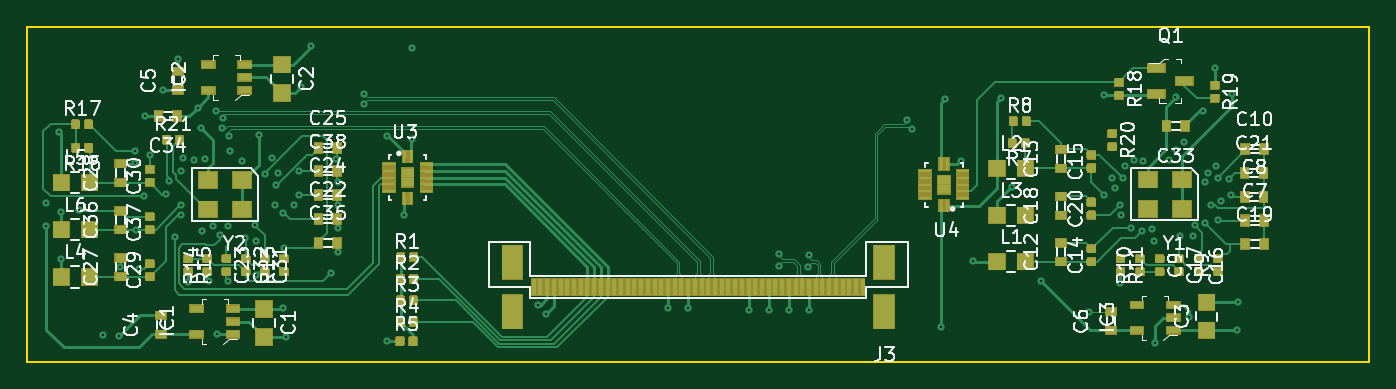
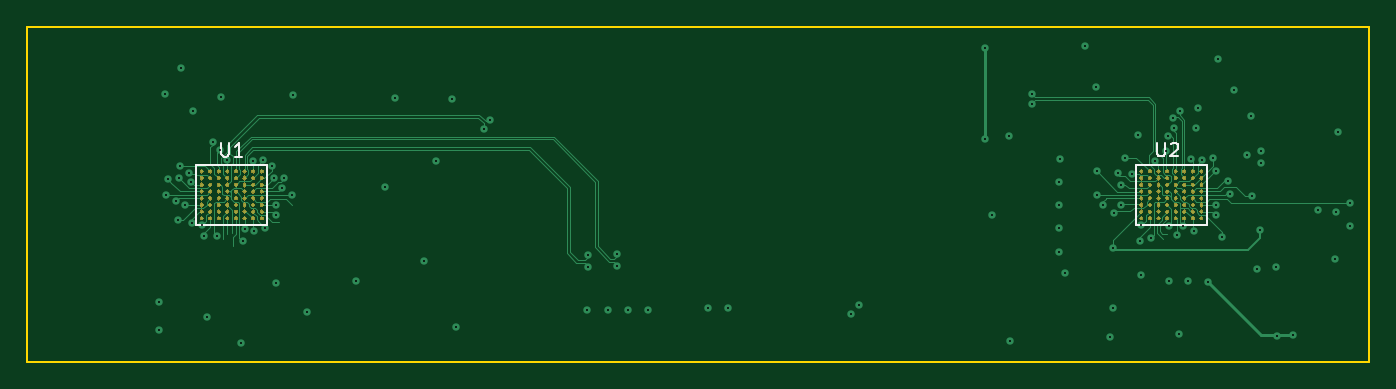
Circuit board: 13 layer files. Board 100.0 x 25.0 mm.
- bottom_copper: OV9281-B.Cu.gbr (39071 bytes)
- bottom_mask: OV9281-B.Mask.gbr (155757 bytes)
- paste: OV9281-B.Paste.gbr (3938 bytes)
- bottom_silk: OV9281-B.SilkS.gbr (2037 bytes)
- outline: OV9281-Edge.Cuts.gbr (727 bytes)
- top_copper: OV9281-F.Cu.gbr (166899 bytes)
- top_mask: OV9281-F.Mask.gbr (79199 bytes)
- paste: OV9281-F.Paste.gbr (123363 bytes)
- top_silk: OV9281-F.SilkS.gbr (69802 bytes)
- inner_copper: OV9281-In1.Cu.gbr (74643 bytes)
- inner_copper: OV9281-In2.Cu.gbr (77752 bytes)
- drill: OV9281-NPTH.drl (160 bytes)
- drill: OV9281-PTH.drl (2579 bytes)

=== bottom_copper: OV9281-B.Cu.gbr (39071 bytes, source omitted) ===
=== bottom_mask: OV9281-B.Mask.gbr (155757 bytes, source omitted) ===
=== paste: OV9281-B.Paste.gbr ===
G04 #@! TF.GenerationSoftware,KiCad,Pcbnew,5.0.2+dfsg1-1~bpo9+1*
G04 #@! TF.CreationDate,2019-09-20T17:36:01+02:00*
G04 #@! TF.ProjectId,OV9281,4f563932-3831-42e6-9b69-6361645f7063,rev?*
G04 #@! TF.SameCoordinates,Original*
G04 #@! TF.FileFunction,Paste,Bot*
G04 #@! TF.FilePolarity,Positive*
%FSLAX46Y46*%
G04 Gerber Fmt 4.6, Leading zero omitted, Abs format (unit mm)*
G04 Created by KiCad (PCBNEW 5.0.2+dfsg1-1~bpo9+1) date Fri 20 Sep 2019 05:36:01 PM CEST*
%MOMM*%
%LPD*%
G01*
G04 APERTURE LIST*
%ADD10C,0.200000*%
G04 APERTURE END LIST*
D10*
G04 #@! TO.C,U2*
X115712500Y-110786000D03*
X116992500Y-110786000D03*
X114432500Y-110786000D03*
X115072500Y-110786000D03*
X116352500Y-110786000D03*
X112512500Y-110786000D03*
X113152500Y-110786000D03*
X113792500Y-110786000D03*
X115712500Y-111286000D03*
X116992500Y-111286000D03*
X114432500Y-111286000D03*
X115072500Y-111286000D03*
X116352500Y-111286000D03*
X112512500Y-111286000D03*
X113152500Y-111286000D03*
X113792500Y-111286000D03*
X115712500Y-111786000D03*
X116992500Y-111786000D03*
X114432500Y-111786000D03*
X115072500Y-111786000D03*
X116352500Y-111786000D03*
X112512500Y-111786000D03*
X113152500Y-111786000D03*
X113792500Y-111786000D03*
X115712500Y-112286000D03*
X116992500Y-112286000D03*
X114432500Y-112286000D03*
X115072500Y-112286000D03*
X116352500Y-112286000D03*
X112512500Y-112286000D03*
X113152500Y-112286000D03*
X113792500Y-112286000D03*
X115712500Y-112786000D03*
X116992500Y-112786000D03*
X114432500Y-112786000D03*
X115072500Y-112786000D03*
X116352500Y-112786000D03*
X112512500Y-112786000D03*
X113152500Y-112786000D03*
X113792500Y-112786000D03*
X115712500Y-113286000D03*
X116992500Y-113286000D03*
X114432500Y-113286000D03*
X115072500Y-113286000D03*
X116352500Y-113286000D03*
X112512500Y-113286000D03*
X113152500Y-113286000D03*
X113792500Y-113286000D03*
X115712500Y-113786000D03*
X116992500Y-113786000D03*
X114432500Y-113786000D03*
X115072500Y-113786000D03*
X116352500Y-113786000D03*
X112512500Y-113786000D03*
X113152500Y-113786000D03*
X113792500Y-113786000D03*
X116992500Y-114286000D03*
X116352500Y-114286000D03*
X115712500Y-114286000D03*
X115072500Y-114286000D03*
X114432500Y-114286000D03*
X113792500Y-114286000D03*
X113152500Y-114286000D03*
X112512500Y-114286000D03*
G04 #@! TD*
G04 #@! TO.C,U1*
X185712500Y-110786000D03*
X186992500Y-110786000D03*
X184432500Y-110786000D03*
X185072500Y-110786000D03*
X186352500Y-110786000D03*
X182512500Y-110786000D03*
X183152500Y-110786000D03*
X183792500Y-110786000D03*
X185712500Y-111286000D03*
X186992500Y-111286000D03*
X184432500Y-111286000D03*
X185072500Y-111286000D03*
X186352500Y-111286000D03*
X182512500Y-111286000D03*
X183152500Y-111286000D03*
X183792500Y-111286000D03*
X185712500Y-111786000D03*
X186992500Y-111786000D03*
X184432500Y-111786000D03*
X185072500Y-111786000D03*
X186352500Y-111786000D03*
X182512500Y-111786000D03*
X183152500Y-111786000D03*
X183792500Y-111786000D03*
X185712500Y-112286000D03*
X186992500Y-112286000D03*
X184432500Y-112286000D03*
X185072500Y-112286000D03*
X186352500Y-112286000D03*
X182512500Y-112286000D03*
X183152500Y-112286000D03*
X183792500Y-112286000D03*
X185712500Y-112786000D03*
X186992500Y-112786000D03*
X184432500Y-112786000D03*
X185072500Y-112786000D03*
X186352500Y-112786000D03*
X182512500Y-112786000D03*
X183152500Y-112786000D03*
X183792500Y-112786000D03*
X185712500Y-113286000D03*
X186992500Y-113286000D03*
X184432500Y-113286000D03*
X185072500Y-113286000D03*
X186352500Y-113286000D03*
X182512500Y-113286000D03*
X183152500Y-113286000D03*
X183792500Y-113286000D03*
X185712500Y-113786000D03*
X186992500Y-113786000D03*
X184432500Y-113786000D03*
X185072500Y-113786000D03*
X186352500Y-113786000D03*
X182512500Y-113786000D03*
X183152500Y-113786000D03*
X183792500Y-113786000D03*
X186992500Y-114286000D03*
X186352500Y-114286000D03*
X185712500Y-114286000D03*
X185072500Y-114286000D03*
X184432500Y-114286000D03*
X183792500Y-114286000D03*
X183152500Y-114286000D03*
X182512500Y-114286000D03*
G04 #@! TD*
M02*

=== bottom_silk: OV9281-B.SilkS.gbr ===
G04 #@! TF.GenerationSoftware,KiCad,Pcbnew,5.0.2+dfsg1-1~bpo9+1*
G04 #@! TF.CreationDate,2019-09-20T17:36:01+02:00*
G04 #@! TF.ProjectId,OV9281,4f563932-3831-42e6-9b69-6361645f7063,rev?*
G04 #@! TF.SameCoordinates,Original*
G04 #@! TF.FileFunction,Legend,Bot*
G04 #@! TF.FilePolarity,Positive*
%FSLAX46Y46*%
G04 Gerber Fmt 4.6, Leading zero omitted, Abs format (unit mm)*
G04 Created by KiCad (PCBNEW 5.0.2+dfsg1-1~bpo9+1) date Fri 20 Sep 2019 05:36:01 PM CEST*
%MOMM*%
%LPD*%
G01*
G04 APERTURE LIST*
%ADD10C,0.150000*%
G04 APERTURE END LIST*
D10*
G04 #@! TO.C,U2*
X117371000Y-114767500D02*
X117371000Y-110304500D01*
X112134000Y-110304500D02*
X117371000Y-110304500D01*
X112134000Y-114767500D02*
X112134000Y-110304500D01*
X112134000Y-114767500D02*
X117371000Y-114767500D01*
G04 #@! TO.C,U1*
X187371000Y-114767500D02*
X187371000Y-110304500D01*
X182134000Y-110304500D02*
X187371000Y-110304500D01*
X182134000Y-114767500D02*
X182134000Y-110304500D01*
X182134000Y-114767500D02*
X187371000Y-114767500D01*
G04 #@! TO.C,U2*
X115811904Y-108672380D02*
X115811904Y-109481904D01*
X115764285Y-109577142D01*
X115716666Y-109624761D01*
X115621428Y-109672380D01*
X115430952Y-109672380D01*
X115335714Y-109624761D01*
X115288095Y-109577142D01*
X115240476Y-109481904D01*
X115240476Y-108672380D01*
X114811904Y-108767619D02*
X114764285Y-108720000D01*
X114669047Y-108672380D01*
X114430952Y-108672380D01*
X114335714Y-108720000D01*
X114288095Y-108767619D01*
X114240476Y-108862857D01*
X114240476Y-108958095D01*
X114288095Y-109100952D01*
X114859523Y-109672380D01*
X114240476Y-109672380D01*
G04 #@! TO.C,U1*
X185521904Y-108682380D02*
X185521904Y-109491904D01*
X185474285Y-109587142D01*
X185426666Y-109634761D01*
X185331428Y-109682380D01*
X185140952Y-109682380D01*
X185045714Y-109634761D01*
X184998095Y-109587142D01*
X184950476Y-109491904D01*
X184950476Y-108682380D01*
X183950476Y-109682380D02*
X184521904Y-109682380D01*
X184236190Y-109682380D02*
X184236190Y-108682380D01*
X184331428Y-108825238D01*
X184426666Y-108920476D01*
X184521904Y-108968095D01*
G04 #@! TD*
M02*

=== outline: OV9281-Edge.Cuts.gbr ===
G04 #@! TF.GenerationSoftware,KiCad,Pcbnew,5.0.2+dfsg1-1~bpo9+1*
G04 #@! TF.CreationDate,2019-09-20T17:36:01+02:00*
G04 #@! TF.ProjectId,OV9281,4f563932-3831-42e6-9b69-6361645f7063,rev?*
G04 #@! TF.SameCoordinates,Original*
G04 #@! TF.FileFunction,Profile,NP*
%FSLAX46Y46*%
G04 Gerber Fmt 4.6, Leading zero omitted, Abs format (unit mm)*
G04 Created by KiCad (PCBNEW 5.0.2+dfsg1-1~bpo9+1) date Fri 20 Sep 2019 05:36:01 PM CEST*
%MOMM*%
%LPD*%
G01*
G04 APERTURE LIST*
%ADD10C,0.150000*%
G04 APERTURE END LIST*
D10*
X100000000Y-125000000D02*
X200000000Y-125000000D01*
X100000000Y-100000000D02*
X100000000Y-125000000D01*
X200000000Y-100000000D02*
X100000000Y-100000000D01*
X200000000Y-125000000D02*
X200000000Y-100000000D01*
M02*

=== top_copper: OV9281-F.Cu.gbr (166899 bytes, source omitted) ===
=== top_mask: OV9281-F.Mask.gbr (79199 bytes, source omitted) ===
=== paste: OV9281-F.Paste.gbr (123363 bytes, source omitted) ===
=== top_silk: OV9281-F.SilkS.gbr (69802 bytes, source omitted) ===
=== inner_copper: OV9281-In1.Cu.gbr (74643 bytes, source omitted) ===
=== inner_copper: OV9281-In2.Cu.gbr (77752 bytes, source omitted) ===
=== drill: OV9281-NPTH.drl ===
M48
;DRILL file {KiCad 5.0.2+dfsg1-1~bpo9+1} date Fri 20 Sep 2019 05:36:03 PM CEST
;FORMAT={-:-/ absolute / metric / decimal}
FMAT,2
METRIC,TZ
%
G90
G05
T0
M30

=== drill: OV9281-PTH.drl ===
M48
;DRILL file {KiCad 5.0.2+dfsg1-1~bpo9+1} date Fri 20 Sep 2019 05:36:03 PM CEST
;FORMAT={-:-/ absolute / metric / decimal}
FMAT,2
METRIC,TZ
T1C0.150
%
G90
G05
T1
X101.436Y-113.161
X101.453Y-114.886
X102.352Y-107.886
X102.522Y-113.785
X102.552Y-117.286
X103.852Y-113.686
X105.659Y-122.945
X106.853Y-123.086
X106.952Y-117.886
X108.052Y-110.186
X108.053Y-109.286
X108.152Y-115.13
X108.352Y-118.086
X108.745Y-112.636
X108.802Y-106.68
X109.152Y-109.586
X110.102Y-104.736
X110.353Y-112.474
X110.562Y-111.476
X111.002Y-115.686
X111.252Y-102.386
X111.442Y-113.29
X111.456Y-110.783
X111.462Y-114.02
X111.652Y-109.786
X112.002Y-119.011
X112.472Y-109.936
X112.752Y-106.035
X112.953Y-107.586
X113.062Y-115.24
X113.262Y-109.866
X113.552Y-118.986
X113.852Y-114.886
X114.102Y-106.266
X114.152Y-122.936
X114.352Y-115.536
X114.542Y-107.546
X114.632Y-106.836
X114.953Y-114.886
X114.953Y-118.986
X115.042Y-108.136
X115.152Y-109.286
X115.992Y-109.996
X116.277Y-115.75
X116.992Y-114.82
X117.052Y-118.486
X117.062Y-115.986
X117.252Y-108.086
X117.703Y-110.97
X118.234Y-109.768
X118.483Y-113.276
X118.525Y-111.806
X118.712Y-110.946
X119.042Y-113.926
X119.102Y-120.986
X119.126Y-116.486
X119.302Y-123.136
X119.872Y-113.286
X120.265Y-112.536
X120.295Y-110.786
X120.402Y-104.536
X121.152Y-101.486
X122.652Y-118.386
X123.052Y-109.886
X123.152Y-111.586
X123.152Y-113.286
X123.152Y-114.986
X123.152Y-116.786
X125.102Y-104.996
X125.112Y-105.736
X126.802Y-123.436
X126.852Y-108.186
X128.102Y-114.036
X128.653Y-101.586
X128.653Y-108.386
X138.052Y-120.736
X138.653Y-121.436
X147.752Y-120.986
X149.252Y-120.986
X153.752Y-121.086
X155.252Y-121.136
X156.012Y-117.836
X156.022Y-116.966
X156.752Y-121.136
X158.213Y-117.916
X158.243Y-117.056
X158.252Y-121.136
X165.532Y-106.926
X165.942Y-107.646
X168.052Y-122.386
X168.352Y-105.436
X169.552Y-109.986
X170.452Y-117.486
X172.552Y-105.336
X173.352Y-111.936
X175.502Y-118.936
X179.128Y-121.24
X180.202Y-105.136
X180.225Y-112.525
X180.825Y-111.3
X181.025Y-112.036
X181.44Y-113.29
X181.452Y-119.136
X181.46Y-114.02
X181.609Y-111.292
X181.76Y-110.36
X182.27Y-114.98
X182.43Y-109.94
X183.06Y-115.24
X183.14Y-110.02
X183.79Y-115.1
X183.92Y-116.01
X184.028Y-123.59
X185.09Y-109.96
X185.552Y-105.286
X185.62Y-109.207
X185.852Y-115.636
X186.172Y-108.596
X186.552Y-121.636
X186.822Y-115.596
X186.99Y-114.82
X187.602Y-106.286
X187.73Y-114.66
X187.752Y-111.586
X187.952Y-110.886
X188.19Y-113.32
X188.502Y-103.086
X188.602Y-110.386
X188.703Y-111.286
X188.752Y-114.436
X188.921Y-113.033
X189.502Y-111.386
X189.653Y-112.536
X189.752Y-105.036
X190.153Y-122.586
X190.178Y-120.54
T0
M30

